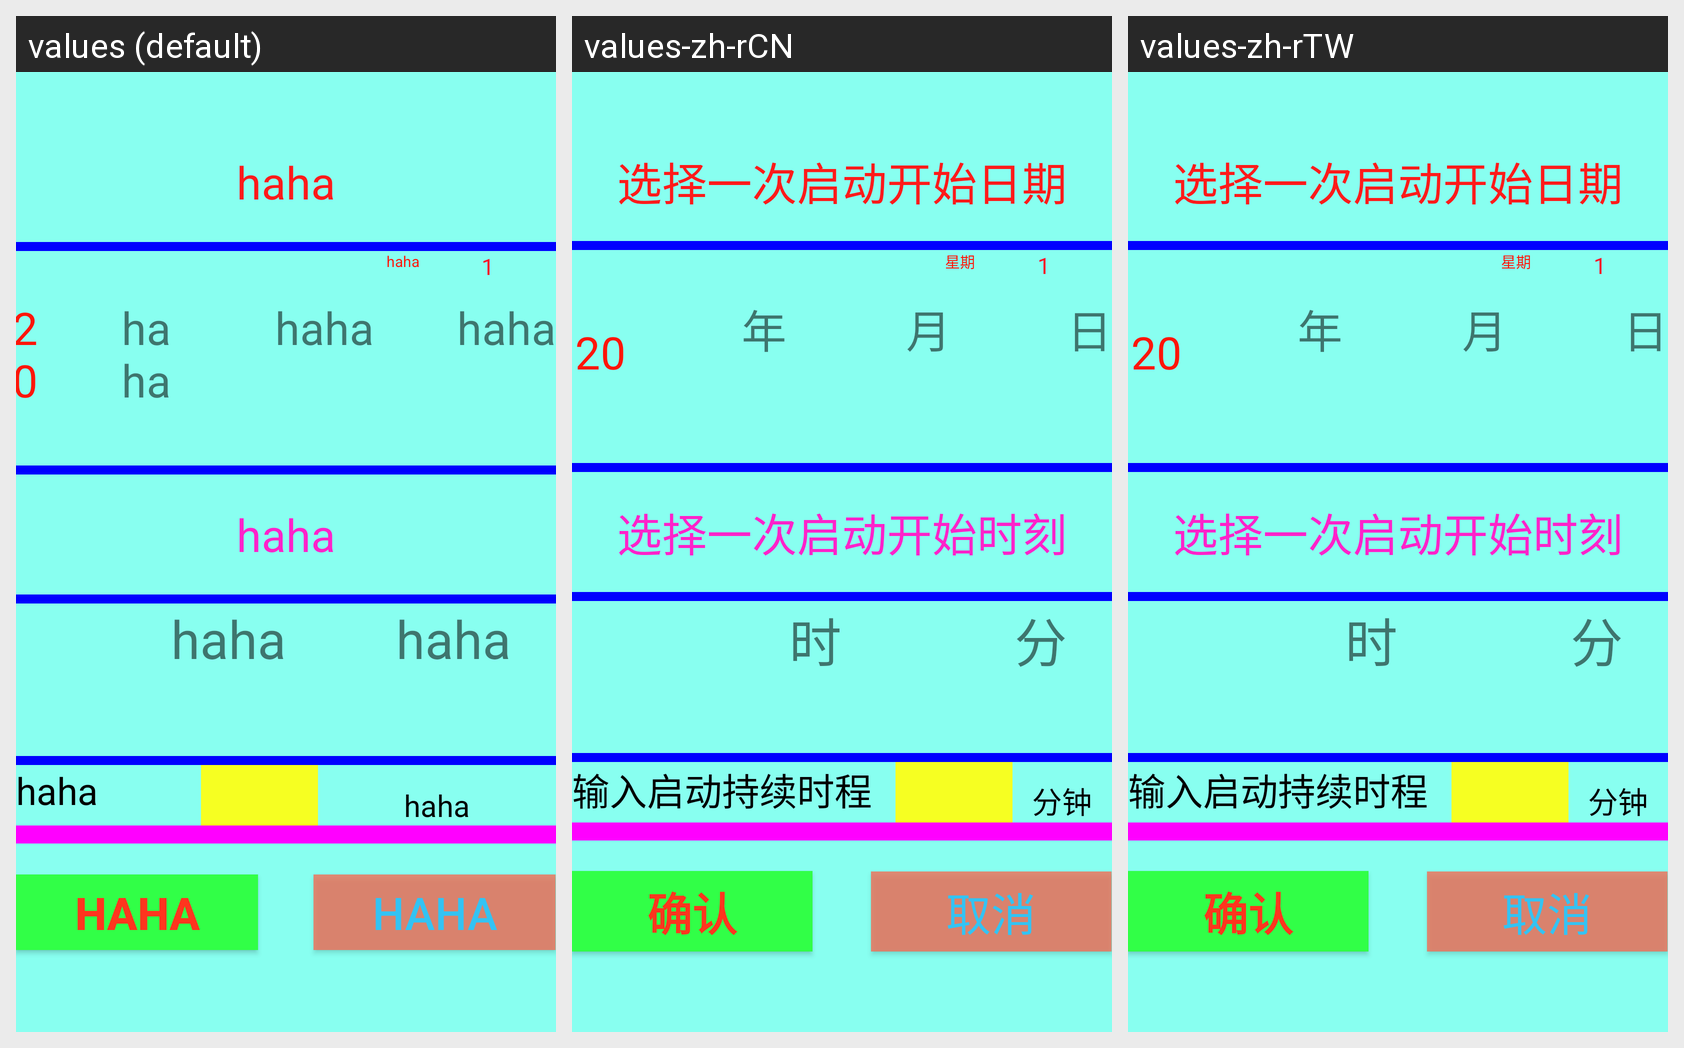

Locale-by-locale string values for the Android screen shown in this grid:
Android screen res/layout/layout_1boot_date_time.xml rendered under 3 locales, left to right: values (default), values-zh-rCN, values-zh-rTW. Device: Nexus 5 (rendered at 1080×1920; each locale shown at half size, 540×960, under a caption strip naming it); theme AppTheme.
Strings drawn on this screen, with the default value and each locale's value (text and hints the layout hard-codes, and strings that could not be matched under every locale, appear in the picture but are not listed):

one_boot_start_date
  values: haha
  values-zh-rCN: 选择一次启动开始日期
  values-zh-rTW: 选择一次启动开始日期

week
  values: haha
  values-zh-rCN: 星期
  values-zh-rTW: 星期

year
  values: haha
  values-zh-rCN: 年
  values-zh-rTW: 年

month
  values: haha
  values-zh-rCN: 月
  values-zh-rTW: 月

day
  values: haha
  values-zh-rCN: 日
  values-zh-rTW: 日

one_boot_start_time
  values: haha
  values-zh-rCN: 选择一次启动开始时刻
  values-zh-rTW: 选择一次启动开始时刻

hour
  values: haha
  values-zh-rCN: 时
  values-zh-rTW: 时

minute
  values: haha
  values-zh-rCN: 分
  values-zh-rTW: 分

one_boot_active_period
  values: haha
  values-zh-rCN: 输入启动持续时程
  values-zh-rTW: 输入启动持续时程

minute_long
  values: haha
  values-zh-rCN: 分钟
  values-zh-rTW: 分钟

confirm
  values: haha
  values-zh-rCN: 确认
  values-zh-rTW: 确认

cancel
  values: haha
  values-zh-rCN: 取消
  values-zh-rTW: 取消
